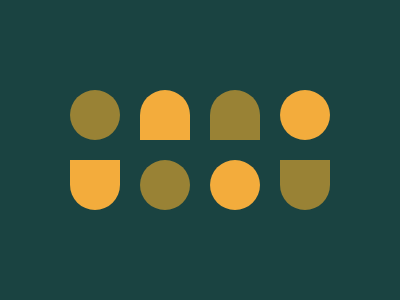

Recreate this image using only HTML and CSS.

<p><p i><p b><style>body{background:#1A4341}p{position:fixed;top:74;left:70;width:50;height:50;border-radius:50%;background:#998235;box-shadow:70px 70px 0 0 #998235,140px 70px 0 0 #F3AC3C,210px 0 0 0 #F3AC3C}p[i]{border-radius:0 0 99px 99px;top:144;background:#F3AC3C;box-shadow:210px 0 0 0 #998235}p[b]{border-radius:99px 99px 0 0;top:74;left:140;background:#F3AC3C;box-shadow:70px 0 0 0 #998235}